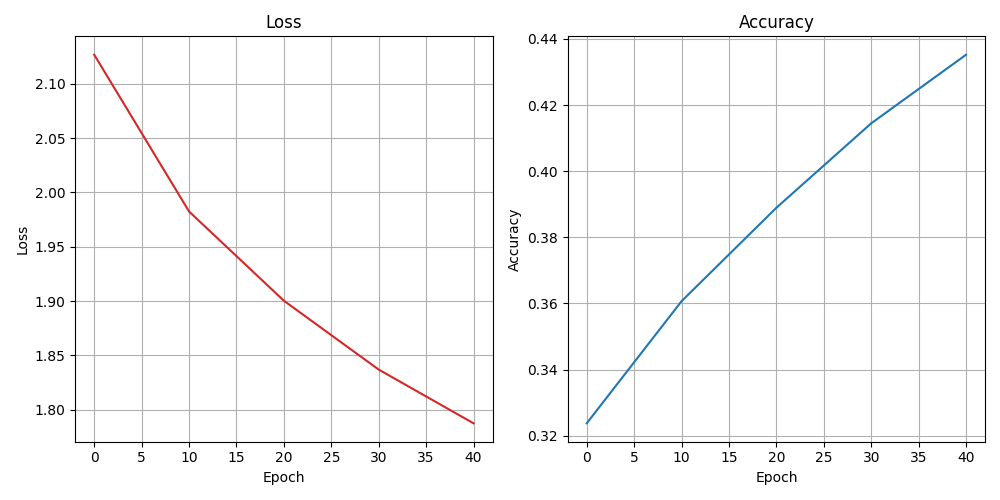

The data file committed next to this chart (first rows):
epoch, loss, accuracy
0, 2.127, 0.3237
10, 1.982, 0.3607
20, 1.9, 0.3889
30, 1.837, 0.4145
40, 1.787, 0.4352
